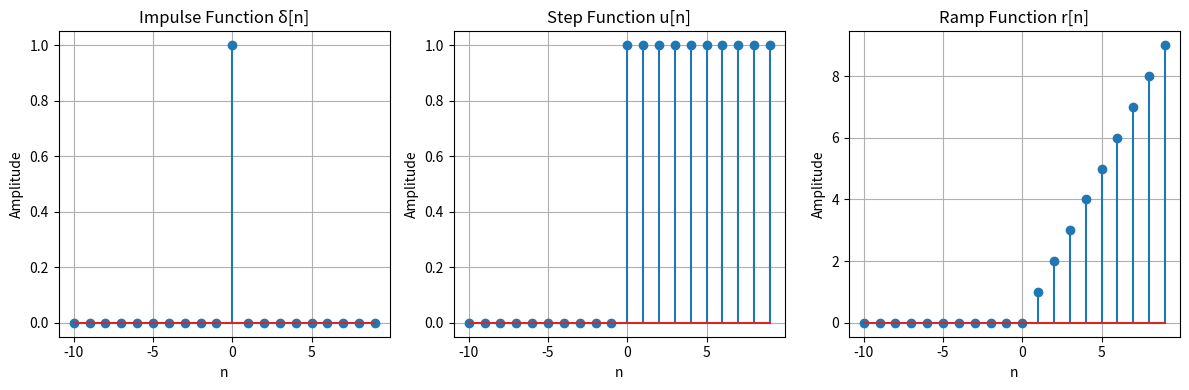

Python code for this plot:
import numpy as np
import matplotlib.pyplot as plt

# Define the discrete-time index
n = np.arange(-10, 10, 1)

# Impulse Function
impulse = np.where(n == 0, 1, 0)

# Step Function
step = np.where(n >= 0, 1, 0)

# Ramp Function
ramp = np.where(n >= 0, n, 0)

# Plot the signals
plt.figure(figsize=(12, 4))

plt.subplot(1, 3, 1)
plt.stem(n, impulse)
plt.title("Impulse Function δ[n]")
plt.xlabel("n")
plt.ylabel("Amplitude")
plt.grid()

plt.subplot(1, 3, 2)
plt.stem(n, step)
plt.title("Step Function u[n]")
plt.xlabel("n")
plt.ylabel("Amplitude")
plt.grid()

plt.subplot(1, 3, 3)
plt.stem(n, ramp)
plt.title("Ramp Function r[n]")
plt.xlabel("n")
plt.ylabel("Amplitude")
plt.grid()

plt.tight_layout()
plt.show()
